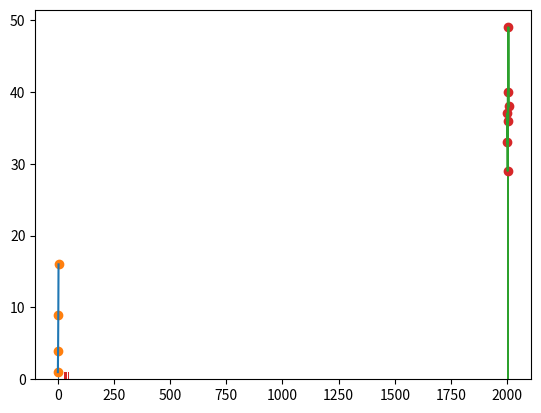

Reproduce this figure in Python.
import matplotlib.pyplot as plt

x=[1,2,3,4]
y=[1,4,9,16]
print("Different plots with matplotlib library")
print("Line Plot")
plt.plot(x,y)
plt.show()
print("Bar Plot")
plt.bar(x,y)
plt.show()
print("Histogram")
plt.hist(y)
plt.show()
print("Scatter Plot")
plt.scatter(x,y)
plt.show()


print("Number of Matches won by India and England between the years 2000-2006\n")
x=[2000,2001,2002,2003,2004,2005,2006]
y=[33,37,29,40,36,49,38]
print("Line Plot")
plt.plot(x,y)
plt.show()
print("Bar Plot")
plt.bar(x,y)
plt.show()
print("Histogram")
plt.hist(y)
plt.show()
print("Scatter Plot")
plt.scatter(x,y)
plt.show()
